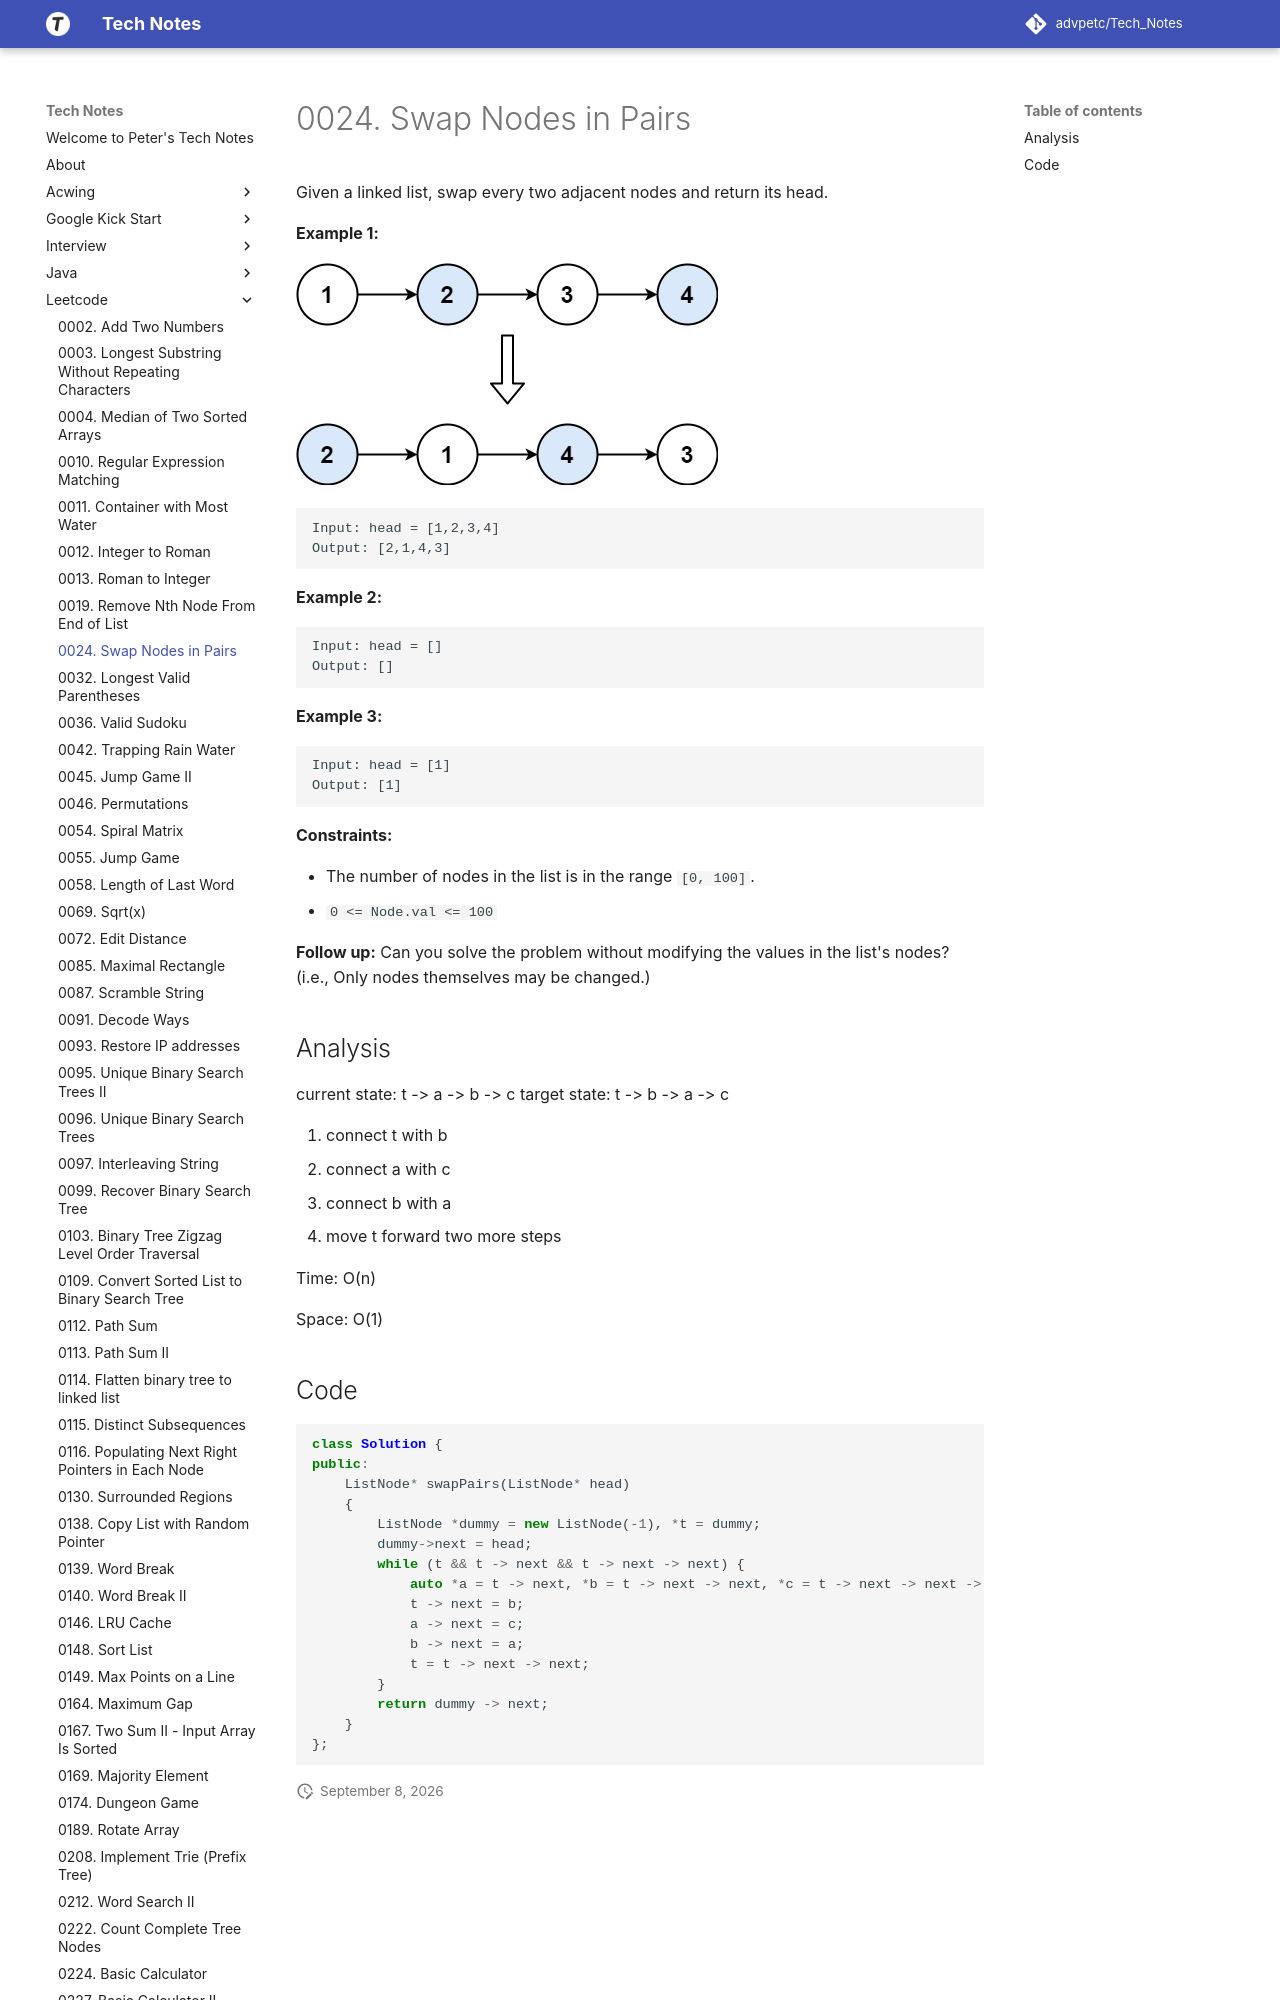

repository: advpetc/tech_notes · page: Leetcode/0024-Swap-Nodes-in-Pairs/index.html · generator: mkdocs

# 0024. Swap Nodes in Pairs

Given a linked list, swap every two adjacent nodes and return its head.

 

**Example 1:**

![img](resources/swap_ex1.jpg)

```
Input: head = [1,2,3,4]
Output: [2,1,4,3]
```

**Example 2:**

```
Input: head = []
Output: []
```

**Example 3:**

```
Input: head = [1]
Output: [1]
```

 

**Constraints:**

- The number of nodes in the list is in the range `[0, 100]`.
- `0 <= Node.val <= 100`
